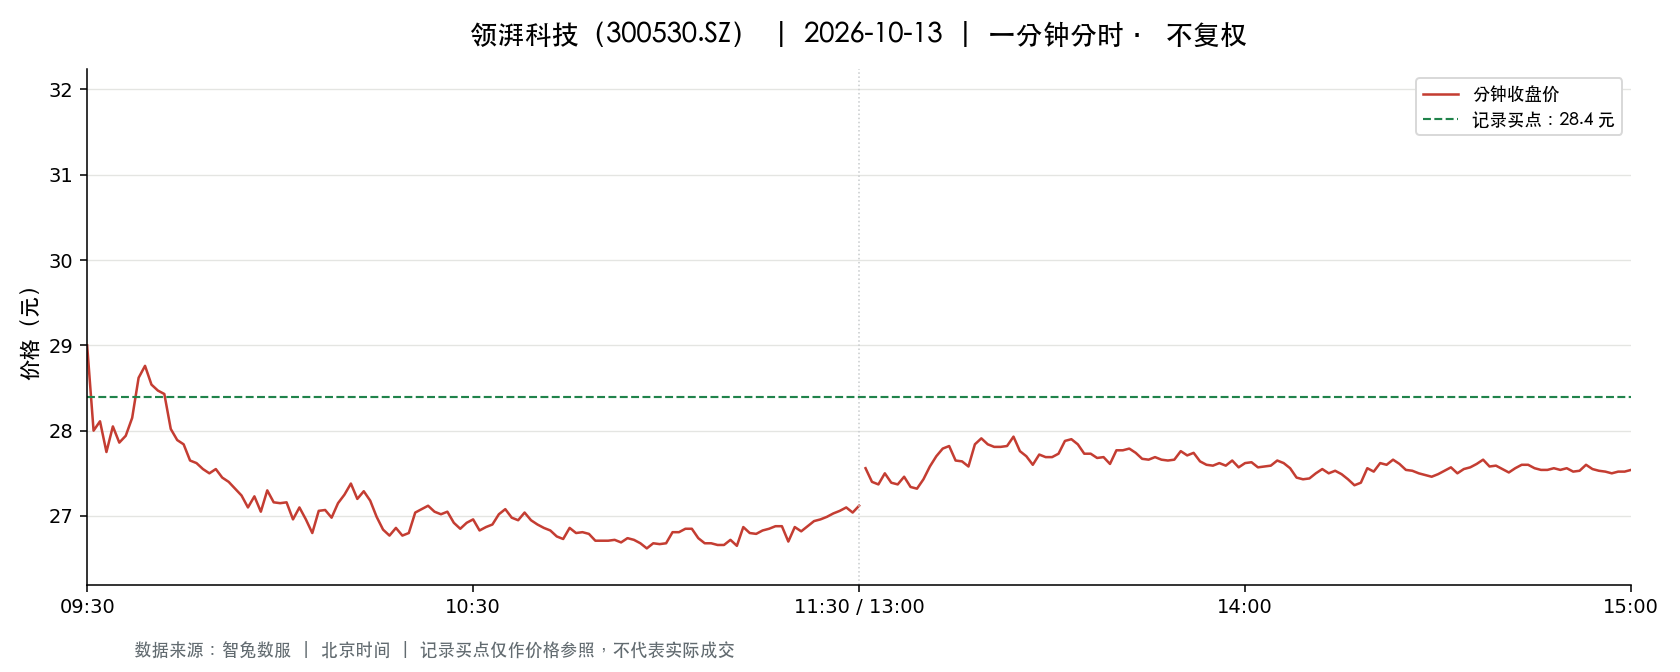

Data behind this chart, as committed beside it:
t, o, h, l, c, v, a, pc, sf
2026-10-13 09:30:00, 29.0, 29.0, 29.0, 29.0, 8193, 23759700, 29.56, 0.0
2026-10-13 09:31:00, 29.03, 29.39, 27.9, 28.0, 18132, 52155537, 29.0, 0.0
2026-10-13 09:32:00, 28.0, 28.76, 28.0, 28.11, 9317, 26256031, 28.0, 0.0
2026-10-13 09:33:00, 28.1, 28.1, 27.56, 27.75, 9379, 26076742, 28.11, 0.0
2026-10-13 09:34:00, 27.75, 28.17, 27.75, 28.05, 5180, 14493465, 27.75, 0.0
2026-10-13 09:35:00, 28.05, 28.05, 27.81, 27.86, 3634, 10137734, 28.05, 0.0
2026-10-13 09:36:00, 27.85, 28.06, 27.82, 27.94, 3254, 9091658, 27.86, 0.0
2026-10-13 09:37:00, 27.98, 28.42, 27.98, 28.15, 3122, 8805980, 27.94, 0.0
2026-10-13 09:38:00, 28.13, 28.63, 28.13, 28.62, 2311, 6555633, 28.15, 0.0
2026-10-13 09:39:00, 28.53, 29.0, 28.53, 28.76, 2369, 6821605, 28.62, 0.0
2026-10-13 09:40:00, 28.75, 28.75, 28.44, 28.54, 2324, 6640138, 28.76, 0.0
2026-10-13 09:41:00, 28.54, 28.75, 28.46, 28.47, 1964, 5607699, 28.54, 0.0
2026-10-13 09:42:00, 28.49, 28.52, 28.4, 28.43, 1985, 5649564, 28.47, 0.0
2026-10-13 09:43:00, 28.43, 28.43, 28.0, 28.02, 2140, 6010227, 28.43, 0.0
2026-10-13 09:44:00, 28.04, 28.16, 27.89, 27.89, 1815, 5091793, 28.02, 0.0
2026-10-13 09:45:00, 27.82, 28.12, 27.82, 27.84, 2244, 6261886, 27.89, 0.0
2026-10-13 09:46:00, 27.82, 27.82, 27.65, 27.65, 3684, 10210662, 27.84, 0.0
2026-10-13 09:47:00, 27.6, 27.75, 27.6, 27.62, 1982, 5481216, 27.65, 0.0
2026-10-13 09:48:00, 27.61, 27.61, 27.45, 27.55, 3847, 10587670, 27.62, 0.0
2026-10-13 09:49:00, 27.56, 27.68, 27.45, 27.5, 1759, 4845487, 27.55, 0.0
2026-10-13 09:50:00, 27.51, 27.67, 27.51, 27.55, 1522, 4196109, 27.5, 0.0
2026-10-13 09:51:00, 27.56, 27.64, 27.43, 27.45, 1458, 4013265, 27.55, 0.0
2026-10-13 09:52:00, 27.43, 27.49, 27.3, 27.4, 3343, 9159954, 27.45, 0.0
2026-10-13 09:53:00, 27.41, 27.48, 27.32, 27.32, 1694, 4641382, 27.4, 0.0
2026-10-13 09:54:00, 27.32, 27.35, 27.2, 27.24, 1501, 4100322, 27.32, 0.0
2026-10-13 09:55:00, 27.23, 27.23, 27.01, 27.1, 3209, 8699779, 27.24, 0.0
2026-10-13 09:56:00, 27.09, 27.24, 27.08, 27.23, 1224, 3323301, 27.1, 0.0
2026-10-13 09:57:00, 27.27, 27.3, 27.02, 27.05, 2136, 5793230, 27.23, 0.0
2026-10-13 09:58:00, 27.21, 27.31, 27.14, 27.3, 806.0, 2192922, 27.05, 0.0
2026-10-13 09:59:00, 27.3, 27.31, 27.1, 27.16, 1212, 3299328, 27.3, 0.0
2026-10-13 10:00:00, 27.11, 27.26, 27.11, 27.15, 1047, 2843675, 27.16, 0.0
2026-10-13 10:01:00, 27.09, 27.16, 26.91, 27.16, 3345, 9034730, 27.15, 0.0
2026-10-13 10:02:00, 27.16, 27.23, 26.96, 26.96, 1163, 3151277, 27.16, 0.0
2026-10-13 10:03:00, 27.0, 27.17, 27.0, 27.1, 1192, 3224617, 26.96, 0.0
2026-10-13 10:04:00, 27.07, 27.1, 26.96, 26.96, 893.0, 2415253, 27.1, 0.0
2026-10-13 10:05:00, 27.01, 27.01, 26.68, 26.8, 1903, 5109404, 26.96, 0.0
2026-10-13 10:06:00, 26.82, 27.06, 26.81, 27.06, 1702, 4577725, 26.8, 0.0
2026-10-13 10:07:00, 27.11, 27.17, 27.07, 27.07, 516.0, 1400018, 27.06, 0.0
2026-10-13 10:08:00, 27.07, 27.07, 26.95, 26.98, 588.0, 1588540, 27.07, 0.0
2026-10-13 10:09:00, 27.07, 27.19, 26.96, 27.15, 459.0, 1241247, 26.98, 0.0
2026-10-13 10:10:00, 27.14, 27.31, 27.14, 27.25, 724.0, 1971573, 27.15, 0.0
2026-10-13 10:11:00, 27.26, 27.38, 27.11, 27.38, 1334, 3635905, 27.25, 0.0
2026-10-13 10:12:00, 27.37, 27.37, 27.2, 27.2, 1456, 3975564, 27.38, 0.0
2026-10-13 10:13:00, 27.17, 27.3, 27.1, 27.29, 504.0, 1371150, 27.2, 0.0
2026-10-13 10:14:00, 27.25, 27.32, 27.18, 27.18, 488.0, 1328745, 27.29, 0.0
2026-10-13 10:15:00, 27.18, 27.18, 26.99, 26.99, 630.0, 1707044, 27.18, 0.0
2026-10-13 10:16:00, 26.98, 26.98, 26.83, 26.84, 1025, 2755716, 26.99, 0.0
2026-10-13 10:17:00, 26.84, 26.84, 26.76, 26.77, 1185, 3173583, 26.84, 0.0
2026-10-13 10:18:00, 26.8, 26.89, 26.79, 26.86, 439.0, 1178142, 26.77, 0.0
2026-10-13 10:19:00, 26.84, 26.84, 26.76, 26.77, 783.0, 2097541, 26.86, 0.0
2026-10-13 10:20:00, 26.76, 26.83, 26.71, 26.8, 442.0, 1182685, 26.77, 0.0
2026-10-13 10:21:00, 26.83, 27.05, 26.81, 27.04, 847.0, 2286873, 26.8, 0.0
2026-10-13 10:22:00, 27.06, 27.11, 27.03, 27.08, 405.0, 1095540, 27.04, 0.0
2026-10-13 10:23:00, 27.03, 27.15, 26.98, 27.12, 595.0, 1609233, 27.08, 0.0
2026-10-13 10:24:00, 27.12, 27.12, 27.05, 27.05, 392.0, 1061547, 27.12, 0.0
2026-10-13 10:25:00, 27.05, 27.06, 27.0, 27.02, 475.0, 1283924, 27.05, 0.0
2026-10-13 10:26:00, 27.03, 27.17, 27.01, 27.05, 480.0, 1298614, 27.02, 0.0
2026-10-13 10:27:00, 27.05, 27.05, 26.92, 26.92, 337.0, 910110, 27.05, 0.0
2026-10-13 10:28:00, 26.93, 26.94, 26.85, 26.85, 144.0, 387351, 26.92, 0.0
2026-10-13 10:29:00, 26.85, 26.92, 26.83, 26.92, 517.0, 1389788, 26.85, 0.0
... 181 more rows
